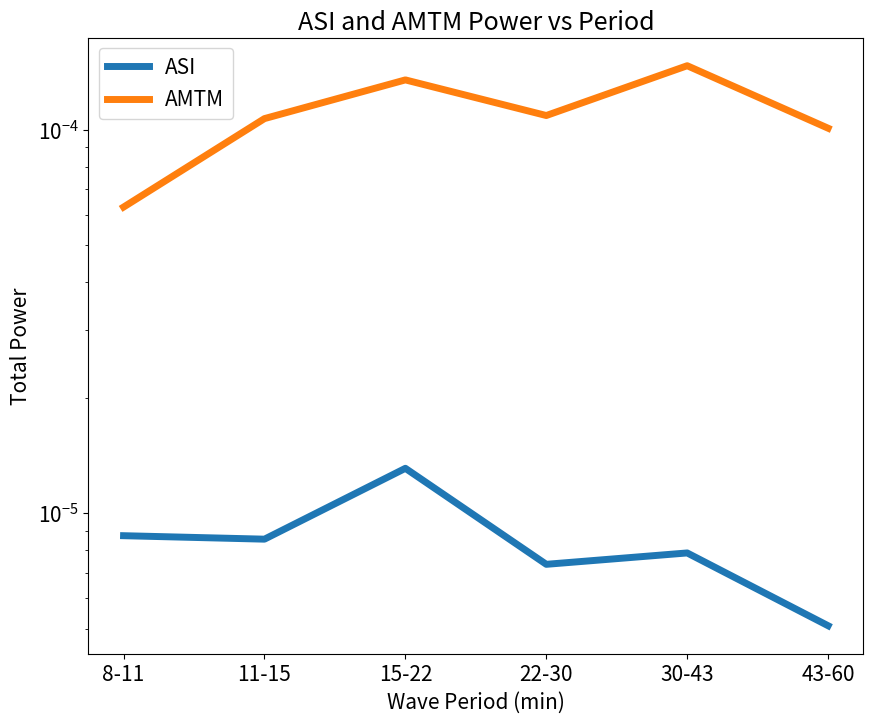

Reproduce this figure in Python.
# -*- coding: utf-8 -*-
"""
Created on Wed Sep 19 15:54:32 2018

[redacted]
"""

import matplotlib.pyplot as plt
import numpy as np

x1=np.arange(1,7)

myticks=['8-11','11-15','15-22','22-30','30-43','43-60']

x2=x1
y1=[8.74E-6,8.56E-6,1.31E-5,7.36E-6,7.88E-6,5.09E-6]
y2=[6.29E-5,1.07E-4,1.35E-4,1.09E-4,1.47E-4,1.01E-4]


plt.rcParams.update({'font.size': 15})
plt.figure(figsize=(10,8))

plt.ylabel('Total Power')
plt.xlabel('Wave Period (min)')
plt.semilogy(x1,y1,label='ASI',linewidth=5.0)
plt.semilogy(x1,y2,label='AMTM',linewidth=5.0)
plt.xticks(x1,myticks)
plt.legend()
plt.title('ASI and AMTM Power vs Period')
plt.show()